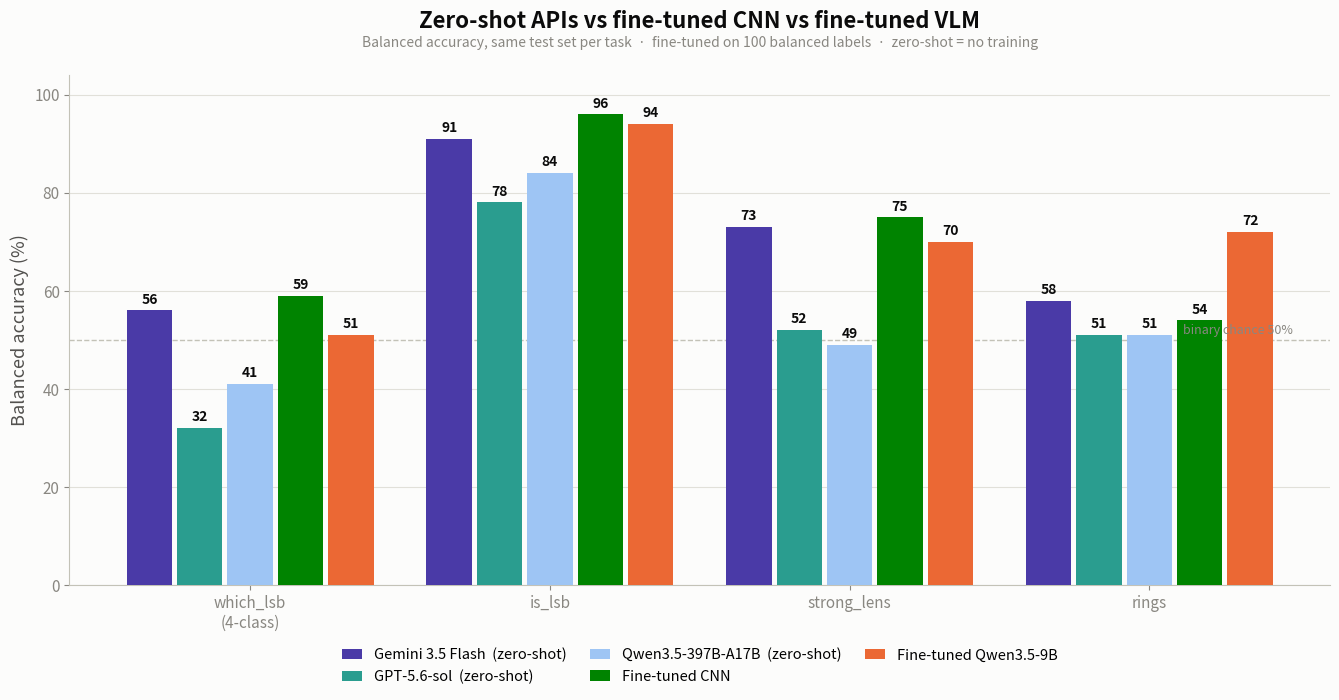

Source code (Python): (Note: this script raises an exception after producing the figure.)
"""Third comparison figure: 5 models x 4 tasks (balanced accuracy).
Zero-shot: Gemini 3.5 Flash, GPT-5.6-sol, Qwen3.5-397B-A17B.  Fine-tuned: CNN, Qwen3.5-9B.
Numbers read from docs/figures/benchmark_all_models.png (zero-shot) + analysis/master_comparison.png
(fine-tuned). Nothing recomputed. New file — does not overwrite the other two plots."""
import matplotlib
matplotlib.use("Agg")
import matplotlib.pyplot as plt
import numpy as np

OUT = "/home/reem1/scratch/galaxy-vlm-benchmark/docs/figures/comparison_5models.png"

VIOLET, TEAL, L_BLUE, GREEN, ORANGE = "#4a3aa7", "#2a9d8f", "#9ec5f4", "#008300", "#eb6834"
PRIMARY, SECONDARY, MUTED, GRID, BASELINE = "#0b0b0b", "#52514e", "#898781", "#e1e0d9", "#c3c2b7"

MODELS = [
    ("Gemini 3.5 Flash  (zero-shot)",      VIOLET),
    ("GPT-5.6-sol  (zero-shot)",           TEAL),
    ("Qwen3.5-397B-A17B  (zero-shot)",     L_BLUE),
    ("Fine-tuned CNN",                     GREEN),
    ("Fine-tuned Qwen3.5-9B",              ORANGE),
]
TASKS = ["which_lsb\n(4-class)", "is_lsb", "strong_lens", "rings"]
#          Gemini  GPT  Qwen397B  CNN  Qwen9B
DATA = {
    "which_lsb":   [56, 32, 41, 59, 51],
    "is_lsb":      [91, 78, 84, 96, 94],
    "strong_lens": [73, 52, 49, 75, 70],
    "rings":       [58, 51, 51, 54, 72],
}
keys = ["which_lsb", "is_lsb", "strong_lens", "rings"]

nT, nM = len(keys), len(MODELS)
gw = 0.84; bw = gw / nM
xg = np.arange(nT)

fig, ax = plt.subplots(figsize=(13.5, 7.2))
fig.patch.set_facecolor("#fcfcfb"); ax.set_facecolor("#fcfcfb")

for mi, (label, color) in enumerate(MODELS):
    xs = xg - gw / 2 + bw * (mi + 0.5)
    vals = [DATA[k][mi] for k in keys]
    ax.bar(xs, vals, width=bw * 0.9, color=color, zorder=3, label=label)
    for xi, v in zip(xs, vals):
        ax.text(xi, v + 0.8, f"{v:.0f}", ha="center", va="bottom",
                fontsize=10, fontweight="bold", color=PRIMARY)

ax.axhline(50, color=BASELINE, lw=1.0, ls="--", zorder=1)
ax.text(nT - 0.52, 50.7, "binary chance 50%", ha="right", va="bottom", fontsize=9, color=MUTED)

ax.set_ylim(0, 104)
ax.set_ylabel("Balanced accuracy (%)", fontsize=13, color=SECONDARY)
ax.set_xticks(xg); ax.set_xticklabels(TASKS, fontsize=12.5, color=PRIMARY)
ax.set_title("Zero-shot APIs vs fine-tuned CNN vs fine-tuned VLM",
             fontsize=16, fontweight="bold", color=PRIMARY, pad=34)
ax.text(0.5, 1.05,
        "Balanced accuracy, same test set per task  ·  fine-tuned on 100 balanced labels  ·  zero-shot = no training",
        transform=ax.transAxes, ha="center", va="bottom", fontsize=10, color=MUTED)

ax.grid(axis="y", color=GRID, lw=0.8, zorder=0); ax.set_axisbelow(True)
for s in ("top", "right"): ax.spines[s].set_visible(False)
for s in ("left", "bottom"): ax.spines[s].set_color(BASELINE)
ax.tick_params(colors=MUTED, labelsize=11)
ax.legend(loc="lower center", bbox_to_anchor=(0.5, -0.22), ncol=3,
          frameon=False, fontsize=10.5, columnspacing=1.6, handlelength=1.4)

fig.tight_layout()
fig.savefig(OUT, dpi=190, bbox_inches="tight", facecolor=fig.get_facecolor())
print("saved ->", OUT)
